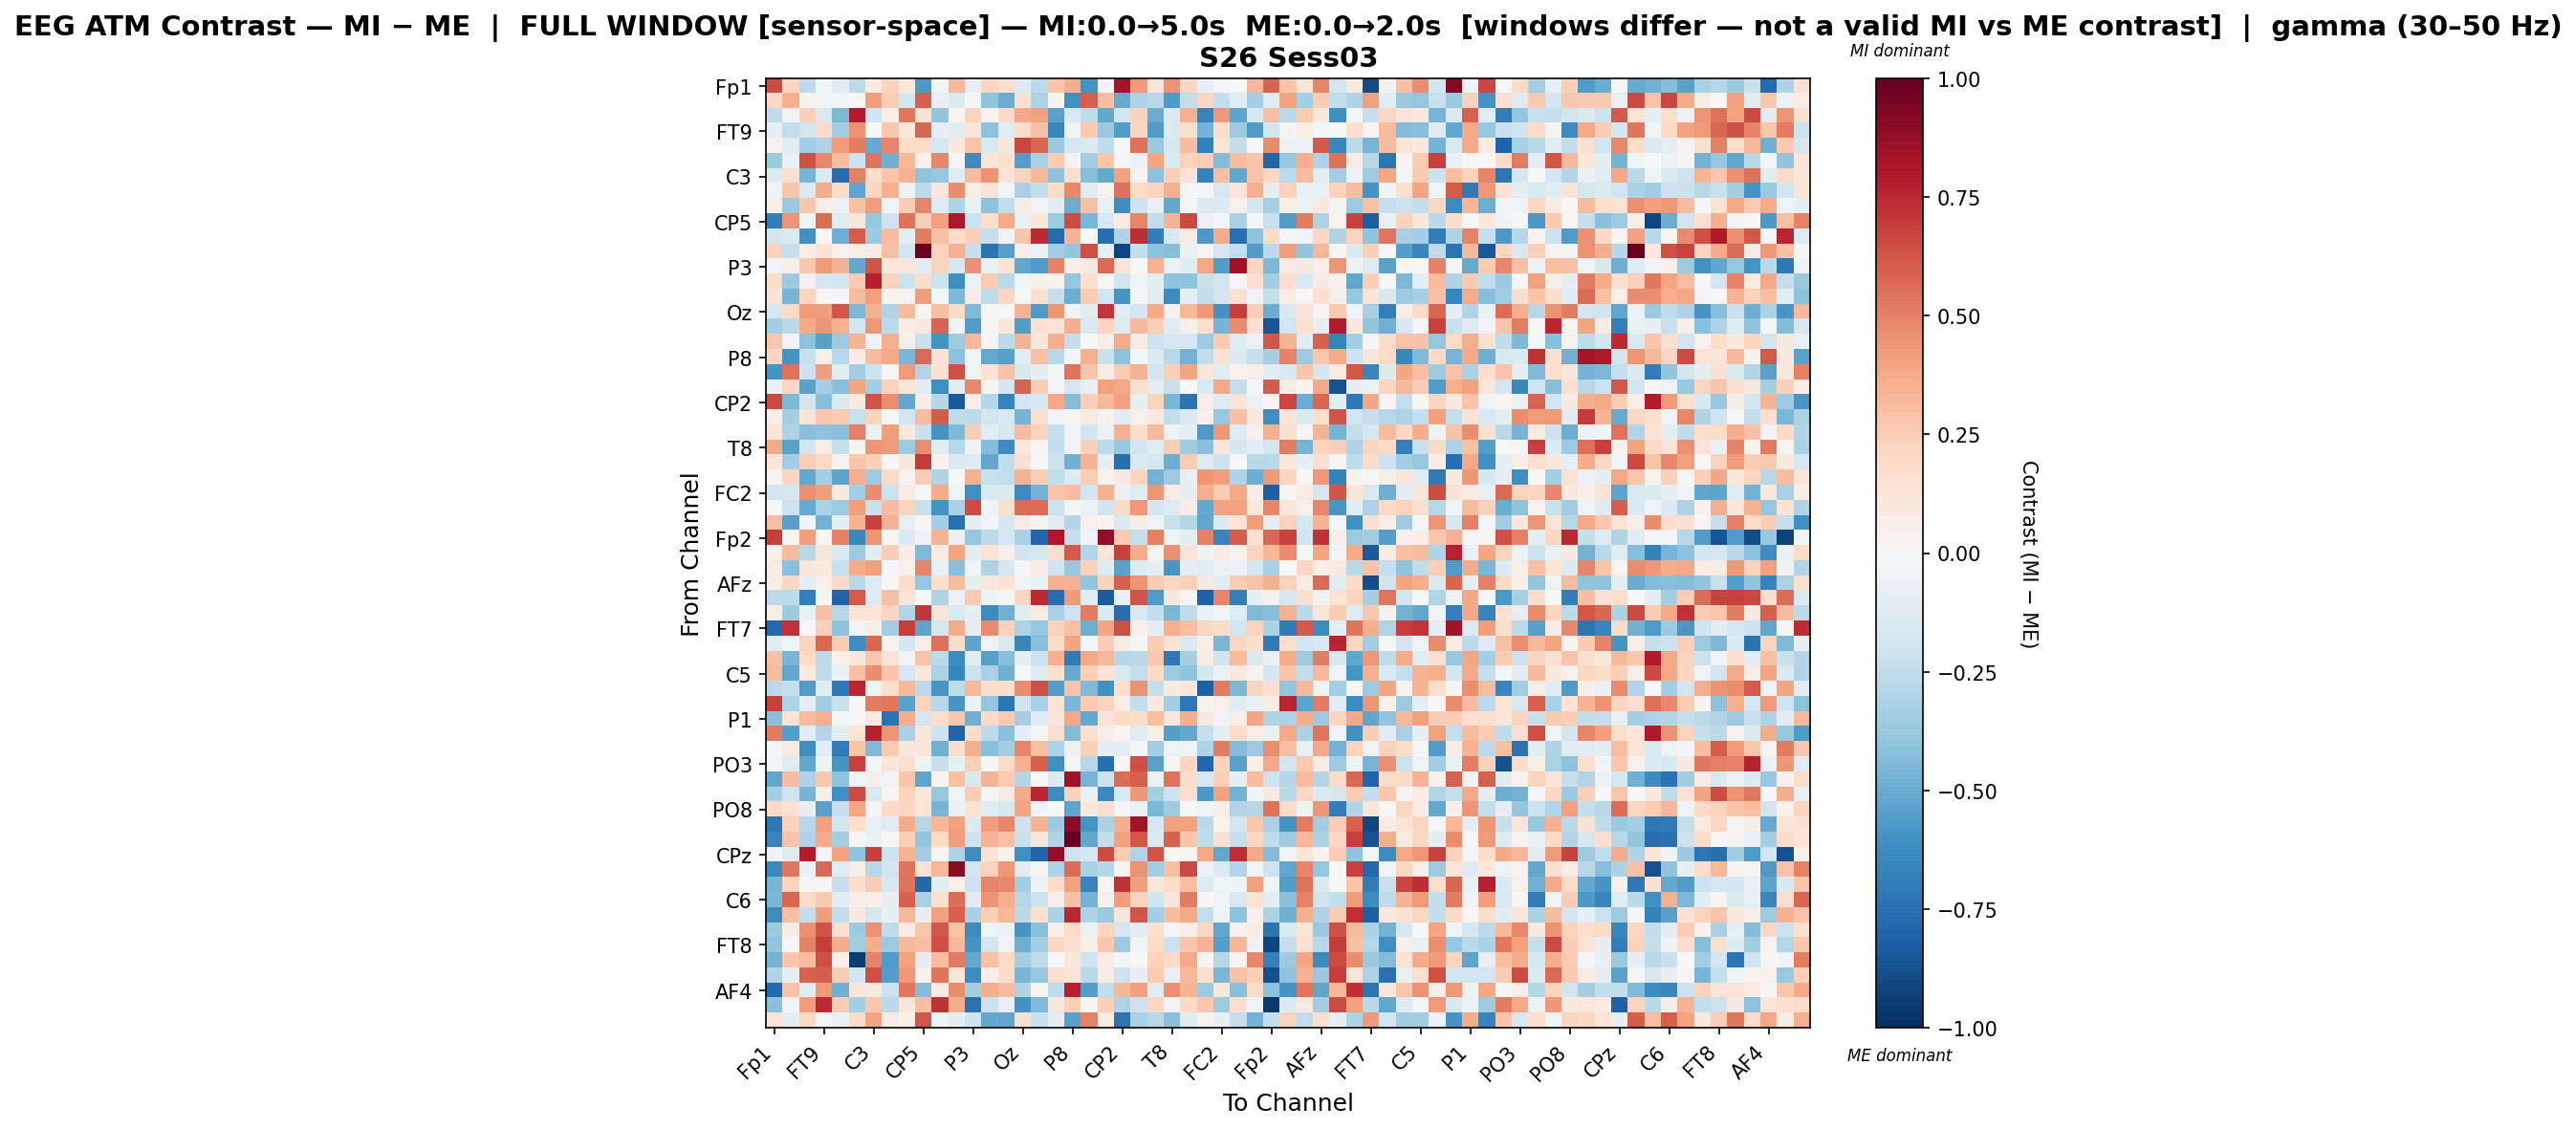

The data file committed next to this chart (first rows):
, Fp1, Fz, F3, FT9, FC5, FC1, C3, T7, TP9, CP5, CP1, Pz, P3, P7, O1, Oz, O2, P4, P8, TP10, CP6, CP2, Cz
Fp1, 0.652, 0.2158, -0.2646, -0.02618, -0.1027, -0.2634, 0.07827, 0.2252, 0.1163, -0.5722, -0.02648, 0.3229, -0.08474, 0.2111, 0.1622, -0.1401, -0.2622, 0.2807, 0.3622, -0.5959, -0.01436, 0.829, 0.4293
Fz, 0.2089, 0.3551, 0.0366, -0.02361, -0.03096, 0.004346, 0.4178, 0.2472, -0.188, 0.594, -0.07947, -0.1332, 0.01474, -0.4052, -0.4999, 0.1558, -0.3074, 0.02601, -0.6028, 0.594, 0.2979, -0.501, -0.3072
F3, -0.2551, -0.03541, 0.2391, -0.1529, -0.4527, 0.7884, -0.2012, 0.05952, 0.5249, 0.1425, -0.3975, 0.01992, 0.2259, 0.02766, 0.1953, 0.379, 0.4076, -0.5313, -0.1532, -0.2506, -0.5114, -0.1933, 0.2289
FT9, -0.08012, -0.247, -0.1874, 0.2003, -0.35, 0.4475, 0.006651, 0.2686, 0.1026, 0.5748, -0.08364, -0.1024, 0.1312, -0.4065, -0.1176, 0.1865, 0.2908, -0.658, -0.04659, 0.2651, -0.3715, -0.5587, 0.2113
FC5, 0.0391, -0.1232, -0.3434, -0.3008, 0.4272, 0.5148, -0.5052, 0.4886, 0.1863, 0.1924, -0.1757, 0.1003, 0.2868, -0.1589, 0.1155, 0.6677, 0.5714, -0.37, -0.1738, -0.1412, -0.2545, 0.005965, 0.5501
FC1, -0.3543, -0.06316, 0.6334, 0.4791, 0.2995, -0.208, 0.5358, -0.4814, 0.3339, 0.04319, 0.4773, 0.01272, -0.6242, 0.1211, 0.1619, -0.5481, -0.3259, 0.2531, 0.03057, -0.3464, 0.2769, -0.01848, -0.0574
C3, -0.1374, 0.1633, -0.4629, -0.1336, -0.7637, 0.5057, 0.179, 0.2771, 0.3487, -0.3994, -0.3889, -0.1195, 0.308, 0.4474, 0.1371, 0.224, 0.3268, -0.4063, 0.1672, -0.4219, -0.5099, 0.407, 0.03865
T7, -0.04373, 0.2792, -0.1363, 0.3714, 0.1739, -0.526, 0.2183, 0.3544, -0.0328, -0.2591, 0.1101, 0.4686, 0.06542, 0.126, -0.02518, -0.3258, -0.235, 0.1804, 0.4821, -0.1164, 0.03125, 0.5437, 0.1994
TP9, 0.06767, -0.3678, 0.2714, 0.06113, -0.05732, 0.2955, 0.4183, -0.03376, 0.249, 0.4893, -0.125, -0.3071, -0.06674, -0.4098, -0.2443, 0.07435, -0.04541, -0.1027, -0.4986, 0.2961, -0.06885, -0.6186, -0.204
CP5, -0.6891, 0.4381, -0.02653, 0.562, -0.1032, 0.1032, -0.3764, -0.2033, 0.5459, 0.2372, 0.4072, 0.812, -0.2175, 0.166, 0.3705, -0.07551, 0.1104, -0.3541, 0.6517, -0.4585, -0.16, 0.07497, 0.4879
CP1, -0.188, -0.142, -0.6054, 0.00206, -0.4854, 0.6029, -0.3731, 0.3121, -0.09346, 0.5134, 0.2947, 0.1856, 0.2416, -0.227, -0.04567, 0.2785, 0.7477, -0.7698, 0.3408, 0.002986, -0.7643, -0.3044, 0.7394
Pz, 0.2305, -0.2338, 0.06812, 0.1348, 0.04363, 0.06017, 0.07063, 0.2904, -0.1816, 0.9785, 0.221, 0.3478, -0.2304, -0.7414, -0.5398, 0.06214, -0.06125, -0.3377, -0.3922, 0.647, -0.08035, -0.9152, -0.2423
P3, -0.02571, 0.0479, 0.2668, 0.4229, 0.3492, -0.5114, 0.6316, 0.1067, 0.1052, -0.1205, 0.2293, -0.1646, 0.4567, -0.06362, 0.1348, -0.5205, -0.5641, 0.4968, 0.05971, 0.08867, 0.5671, 0.1312, -0.004608
P7, 0.1895, -0.3652, 0.0446, -0.1703, -0.1847, 0.2603, 0.7742, 0.2279, -0.212, 0.183, -0.216, -0.6139, -0.0589, 0.2513, -0.2705, -0.04627, 0.05036, 0.032, -0.3855, 0.1649, -0.001525, -0.1977, -0.03914
O1, 0.1345, -0.4623, 0.2186, 0.02239, -0.01011, 0.3092, 0.4137, 0.02893, 0.0377, 0.4144, -0.01794, -0.4467, 0.07729, -0.2575, 0.2043, 0.0008246, 0.1525, -0.2322, -0.4878, 0.2517, -0.1935, -0.5865, -0.02236
Oz, -0.1729, 0.2006, 0.4287, 0.4192, 0.6249, -0.4457, 0.3523, -0.3024, 0.3171, 0.008419, 0.3007, 0.2026, -0.4416, -0.01916, -0.003163, 0.3458, -0.5696, 0.4385, -0.03, -0.1189, 0.7137, -0.1141, -0.1888
O2, -0.3313, -0.273, 0.3765, 0.4381, 0.3469, -0.1949, 0.4349, -0.2639, 0.07054, 0.1015, 0.5823, -0.04398, -0.5617, 0.02292, 0.1145, -0.5597, 0.1413, 0.1366, 0.3534, -0.1454, 0.2155, -0.1255, 0.3261
P4, 0.2712, -0.03486, -0.408, -0.5457, -0.3549, 0.3405, -0.03685, 0.3516, 0.05692, -0.2236, -0.5955, -0.3572, 0.3357, 0.009162, -0.2641, 0.3418, 0.1062, 0.3636, -0.2355, -0.002054, 0.065, 0.3727, 0.07953
P8, 0.2179, -0.5947, -0.2217, 0.04853, -0.28, 0.07324, 0.3159, 0.3806, -0.4549, 0.5662, 0.1449, -0.4135, -0.03772, -0.5105, -0.5462, -0.1131, 0.2921, -0.2758, -0.01625, 0.3562, -0.2249, -0.4134, -0.02031
TP10, -0.5989, 0.5423, -0.2063, 0.4195, -0.09449, -0.3453, -0.2068, -0.007444, 0.4274, -0.2896, 0.1543, 0.6473, -0.03435, 0.1379, 0.2882, -0.157, -0.09438, -0.01755, 0.5334, 0.2805, 0.06576, 0.2528, 0.3479
CP6, -0.07695, 0.2086, -0.535, -0.3304, -0.4143, 0.3913, -0.3367, 0.2276, 0.1282, -0.1158, -0.6152, -0.1235, 0.4768, 0.03787, -0.1794, 0.592, 0.246, -0.01607, -0.1716, -0.07932, 0.4064, 0.3832, 0.1606
CP2, 0.6583, -0.4472, -0.1913, -0.4247, -0.1384, 0.08607, 0.6267, 0.463, -0.5095, 0.07774, -0.2832, -0.8398, 0.0583, -0.2842, -0.669, -0.1887, -0.1789, 0.3878, -0.4312, 0.2368, 0.3245, 0.4095, -0.08317
Cz, 0.0629, -0.331, 0.1312, 0.2658, 0.2601, -0.223, 0.2227, 0.006132, -0.1837, 0.3083, 0.6071, -0.25, -0.2656, -0.1828, -0.1516, -0.4636, 0.1651, -0.02428, 0.0126, 0.09102, 0.03374, -0.1079, 0.04423
C4, 0.1285, -0.3057, -0.4189, -0.4016, -0.4194, 0.5076, -0.06885, 0.4154, 0.1081, -0.224, -0.5992, -0.44, 0.2455, -0.1229, -0.1566, 0.316, 0.2319, -0.23, -0.03849, -0.1832, -0.06022, 0.3458, 0.178
T8, 0.3802, -0.5364, -0.1853, 0.07525, -0.2381, 0.02864, 0.4387, 0.4258, -0.359, 0.4653, -0.1182, -0.2883, -0.03612, -0.436, -0.6206, 0.1041, 0.007972, -0.2375, -0.03601, 0.2384, -0.2596, -0.3823, -0.1929
FT10, 0.1309, -0.347, 0.243, 0.2017, 0.02986, 0.2745, 0.2402, -0.005427, 0.1149, 0.6974, 0.03851, -0.1338, -0.1314, -0.5131, -0.2456, 0.1575, -0.00122, -0.2129, -0.4813, 0.3408, -0.09654, -0.7536, -0.1481
FC6, 0.02487, 0.2148, -0.5108, -0.3291, -0.5261, 0.3666, -0.3616, 0.1934, 0.03445, 0.2534, -0.2993, 0.001422, 0.3474, -0.2261, -0.2371, 0.3496, 0.2348, -0.2472, -0.1399, 0.2496, 0.03793, 0.08661, 0.2132
FC2, -0.1893, -0.1794, 0.4555, 0.4207, 0.09188, -0.341, 0.4664, -0.215, 0.07323, -0.007555, 0.3691, -0.04343, -0.6121, -0.1488, -0.1403, -0.6338, -0.4743, 0.2798, 0.3051, -0.183, 0.3572, -0.06773, -0.1196
F4, 0.003848, -0.2096, -0.5072, -0.3172, -0.3541, 0.4143, -0.2243, 0.3086, 0.2215, -0.2257, -0.5961, -0.3249, 0.6558, -0.04678, 0.1732, 0.5558, 0.5603, -0.2156, -0.01006, -0.05177, -0.2003, 0.1981, 0.4355
F8, 0.3097, -0.5438, -0.02938, -0.4733, -0.08662, 0.3475, 0.6836, 0.3431, -0.08528, 0.02074, -0.3287, -0.7471, -0.08521, -0.02591, -0.1755, 0.08016, 0.02669, -0.1158, -0.2912, 0.0442, 0.02416, -0.1556, 0.07302
Fp2, 0.686, 0.01738, 0.4166, 0.003482, 0.5043, -0.6461, 0.4377, 0.0141, -0.1462, -0.0462, 0.3386, -0.06377, -0.3851, -0.2609, -0.1756, -0.3237, -0.7944, 0.8072, -0.229, -0.02902, 0.8791, 0.2614, -0.2401
AF7, 0.04954, 0.3123, -0.2793, 0.1173, -0.148, -0.3588, -0.1159, 0.2474, 0.07717, -0.4404, 0.07111, 0.398, -0.1061, 0.1356, 0.05297, -0.1989, -0.1733, 0.172, 0.6164, -0.2936, 0.1366, 0.6831, 0.3703
AF3, 0.08516, -0.4218, 0.1101, 0.09882, -0.2238, 0.3725, 0.412, -0.01172, 0.04293, 0.4883, -0.06764, -0.417, -0.03067, -0.31, -0.1762, 0.00852, 0.08243, -0.1996, -0.3806, 0.2337, -0.1306, -0.5384, -0.1399
AFz, 0.06507, 0.2081, -0.09335, 0.04827, 0.1929, -0.2795, -0.1314, 0.006237, 0.1775, -0.3849, 0.1642, 0.3165, -0.09511, 0.102, 0.1449, -0.03254, -0.07035, 0.3548, 0.3495, -0.3984, 0.22, 0.5963, 0.4413
F1, -0.2584, -0.2625, -0.6842, 0.02097, -0.8025, 0.615, -0.1289, 0.2985, 0.1296, 0.00684, -0.3033, -0.0611, 0.2578, -0.05025, -0.02193, 0.2172, 0.748, -0.761, 0.4246, -0.1152, -0.8292, -0.06961, 0.6323
F5, 0.06315, -0.3551, -0.06667, 0.3033, -0.2757, 0.1349, 0.1325, 0.2162, -0.2897, 0.7044, 0.1351, -0.1561, -0.08926, -0.6276, -0.4767, -0.1248, 0.0799, -0.3228, -0.2088, 0.5139, -0.1372, -0.7631, -0.1532
FT7, -0.7888, 0.7226, 0.005739, 0.2417, -0.4092, -0.02671, 0.05583, -0.3488, 0.6884, -0.5291, -0.1705, 0.3705, -0.09267, 0.4695, 0.229, -0.3107, -0.3903, 0.2308, 0.2918, -0.4847, 0.3924, 0.6454, 0.05135
FC3, -0.102, -0.04089, 0.2262, 0.5721, 0.2559, -0.6188, 0.5771, 0.03323, -0.1677, 0.06835, 0.5502, 0.1759, -0.525, -0.03881, -0.1487, -0.6514, -0.4191, 0.1814, 0.3951, -0.02249, 0.2454, 0.07075, -0.009795
C1, 0.2899, -0.4616, 0.198, -0.262, 0.05397, 0.112, 0.27, 0.133, -0.03511, 0.2821, -0.2714, -0.6337, -0.1152, -0.5408, -0.4297, -0.07984, -0.2109, 0.3565, -0.6998, 0.3771, 0.33, -0.2852, -0.2686
C5, 0.3175, -0.5229, 0.09562, -0.255, -0.06771, 0.2916, 0.466, 0.2788, -0.1783, 0.107, -0.3174, -0.6533, -0.2072, -0.326, -0.4781, 0.005725, -0.1278, 0.1615, -0.506, 0.2375, 0.1287, -0.1531, -0.2455
TP7, -0.2635, -0.239, -0.5592, -0.117, -0.713, 0.7588, -0.04835, 0.1614, 0.334, -0.2627, -0.5806, -0.2572, 0.3299, 0.172, 0.1773, 0.4645, 0.6402, -0.5538, 0.2872, -0.443, -0.6044, 0.1785, 0.4506
CP3, 0.6873, -0.312, -0.09755, -0.347, -0.2264, -0.00313, 0.5121, 0.5264, -0.532, 0.2214, -0.2667, -0.5825, -0.05579, -0.3842, -0.7225, -0.1965, -0.3221, 0.138, -0.4575, 0.2546, 0.2218, 0.07077, -0.2408
P1, -0.4202, 0.1383, 0.3177, 0.3565, -0.01618, 0.005583, 0.1005, -0.7346, 0.3671, -0.1657, 0.1721, 0.2688, -0.4791, 0.194, 0.2599, -0.335, -0.1292, 0.1146, 0.384, -0.51, 0.129, 0.1985, 0.1848
P5, 0.5185, -0.549, -0.11, -0.2922, -0.1011, 0.1346, 0.7691, 0.4391, -0.3221, 0.1238, -0.2042, -0.8032, 0.1817, -0.261, -0.4176, -0.09509, 0.009122, 0.1576, -0.43, 0.1517, 0.0656, 0.02272, -0.1184
PO7, -0.0133, 0.09338, -0.6102, -0.1111, -0.7013, 0.2735, -0.4452, 0.2585, 0.1111, 0.1177, -0.4772, 0.1737, 0.3629, -0.415, -0.3482, 0.4862, 0.3011, -0.3055, -0.05807, 0.2413, -0.09667, -0.08864, -0.008924
PO3, -0.02946, -0.124, -0.5102, -0.05159, -0.596, 0.68, -0.01286, 0.1221, 0.1566, -0.05439, -0.2272, -0.1002, 0.2416, 0.01195, 0.1965, 0.3579, 0.598, -0.6136, 0.02246, -0.2765, -0.7547, 0.02041, 0.6421
POz, -0.5177, 0.3055, -0.3116, 0.2696, -0.412, -0.03872, 0.05813, -0.04299, 0.2759, -0.5277, 0.0282, 0.2911, -0.1526, 0.3406, 0.2597, -0.2943, 0.0004101, -0.1331, 0.8365, -0.4666, -0.2089, 0.5614, 0.5968
PO4, -0.3337, -0.2003, -0.4643, 0.06504, -0.6111, 0.6594, -0.164, 0.02295, 0.2202, 0.1136, -0.3781, -0.0286, 0.2494, -0.02059, 0.07714, 0.3768, 0.7562, -0.627, 0.2286, -0.07029, -0.6464, -0.1536, 0.4354
PO8, 0.1981, 0.1492, -0.08299, -0.5425, -0.2316, 0.3909, -0.007855, 0.2028, 0.2144, 0.1366, -0.4648, -0.07709, 0.1461, -0.1226, -0.1611, 0.3915, -0.02607, -0.001278, -0.5277, 0.1089, 0.1599, -0.02073, -0.06846
P6, -0.7192, 0.233, -0.28, 0.4092, -0.1923, 0.1572, -0.07679, -0.1069, 0.3718, -0.2828, 0.3211, 0.4081, -0.1351, 0.4199, 0.4802, -0.2049, 0.3402, -0.3641, 0.8972, -0.5951, -0.3201, 0.3547, 0.8287
P2, -0.6575, 0.275, -0.3038, 0.3791, -0.3294, -0.01838, -0.06742, -0.006094, 0.2408, -0.3858, 0.2013, 0.4212, -0.2038, 0.341, 0.2954, -0.2194, 0.1122, -0.2972, 0.9861, -0.5154, -0.2345, 0.4111, 0.6223
CPz, -0.04876, -0.127, 0.786, -0.008232, 0.401, -0.4016, 0.6859, -0.2055, 0.3459, -0.3427, 0.02133, -0.297, -0.622, 0.1335, 0.03704, -0.6148, -0.7982, 0.8753, -0.2075, -0.169, 0.6554, 0.2542, -0.2976
CP4, -0.6484, 0.5285, -0.0673, 0.5688, -0.119, 0.05621, -0.2829, -0.1858, 0.5353, 0.1481, 0.3359, 0.9041, -0.1821, 0.2288, 0.4364, -0.1019, 0.0137, -0.3054, 0.5611, -0.3136, -0.2847, 0.02635, 0.4481
TP8, -0.4659, 0.2219, -0.01531, 0.01455, -0.2289, 0.1785, 0.2437, -0.1744, 0.5455, -0.7831, -0.1197, 0.0492, -0.2069, 0.4894, 0.4796, -0.3495, -0.04819, 0.2019, 0.4131, -0.6667, 0.01915, 0.7229, 0.4175
C6, -0.4609, 0.5729, 0.1908, 0.2579, -0.1136, 0.06042, 0.06859, -0.08592, 0.5936, -0.3228, 0.152, 0.5599, -0.1141, 0.4421, 0.3661, -0.2867, -0.2132, 0.06935, 0.2931, -0.4725, 0.04197, 0.4181, 0.2302
C2, -0.6237, 0.2974, -0.2381, 0.4179, -0.2477, 0.0902, -0.166, -0.08144, 0.3211, -0.08113, 0.4068, 0.5968, -0.3266, 0.2347, 0.3287, -0.2705, 0.1509, -0.3181, 0.7507, -0.3092, -0.3727, 0.1187, 0.626
FC4, -0.3546, 0.07377, 0.4532, 0.6296, 0.1671, -0.3528, 0.4528, -0.2575, 0.08037, 0.2735, 0.6184, 0.2817, -0.6379, -0.05356, -0.06106, -0.5899, -0.4162, 0.05095, 0.1977, -0.06221, 0.2174, -0.1769, -0.1093
FT8, -0.398, -0.02049, 0.4959, 0.6883, 0.3654, -0.344, 0.3662, -0.3612, 0.3204, 0.2991, 0.6437, 0.3204, -0.5977, -0.1816, -0.03208, -0.4894, -0.3376, 0.2105, 0.1571, 0.05191, 0.2726, -0.3661, -0.03656
F6, -0.4709, 0.276, 0.3095, 0.6381, 0.05021, -0.9499, 0.4924, -0.5647, 0.4033, -0.09238, 0.3089, 0.5175, -0.5087, 0.2937, 0.202, -0.3323, -0.2561, -0.005805, 0.1075, -0.1997, 0.07518, -0.01072, -0.0007764
AF8, -0.3021, -0.09554, 0.5874, 0.6038, 0.2481, -0.194, 0.6462, -0.5539, 0.4342, 0.03323, 0.5383, 0.1292, -0.6327, 0.0688, 0.183, -0.4662, -0.3772, 0.1676, 0.1295, -0.2662, 0.07318, -0.2072, -0.08002
... 3 more rows
